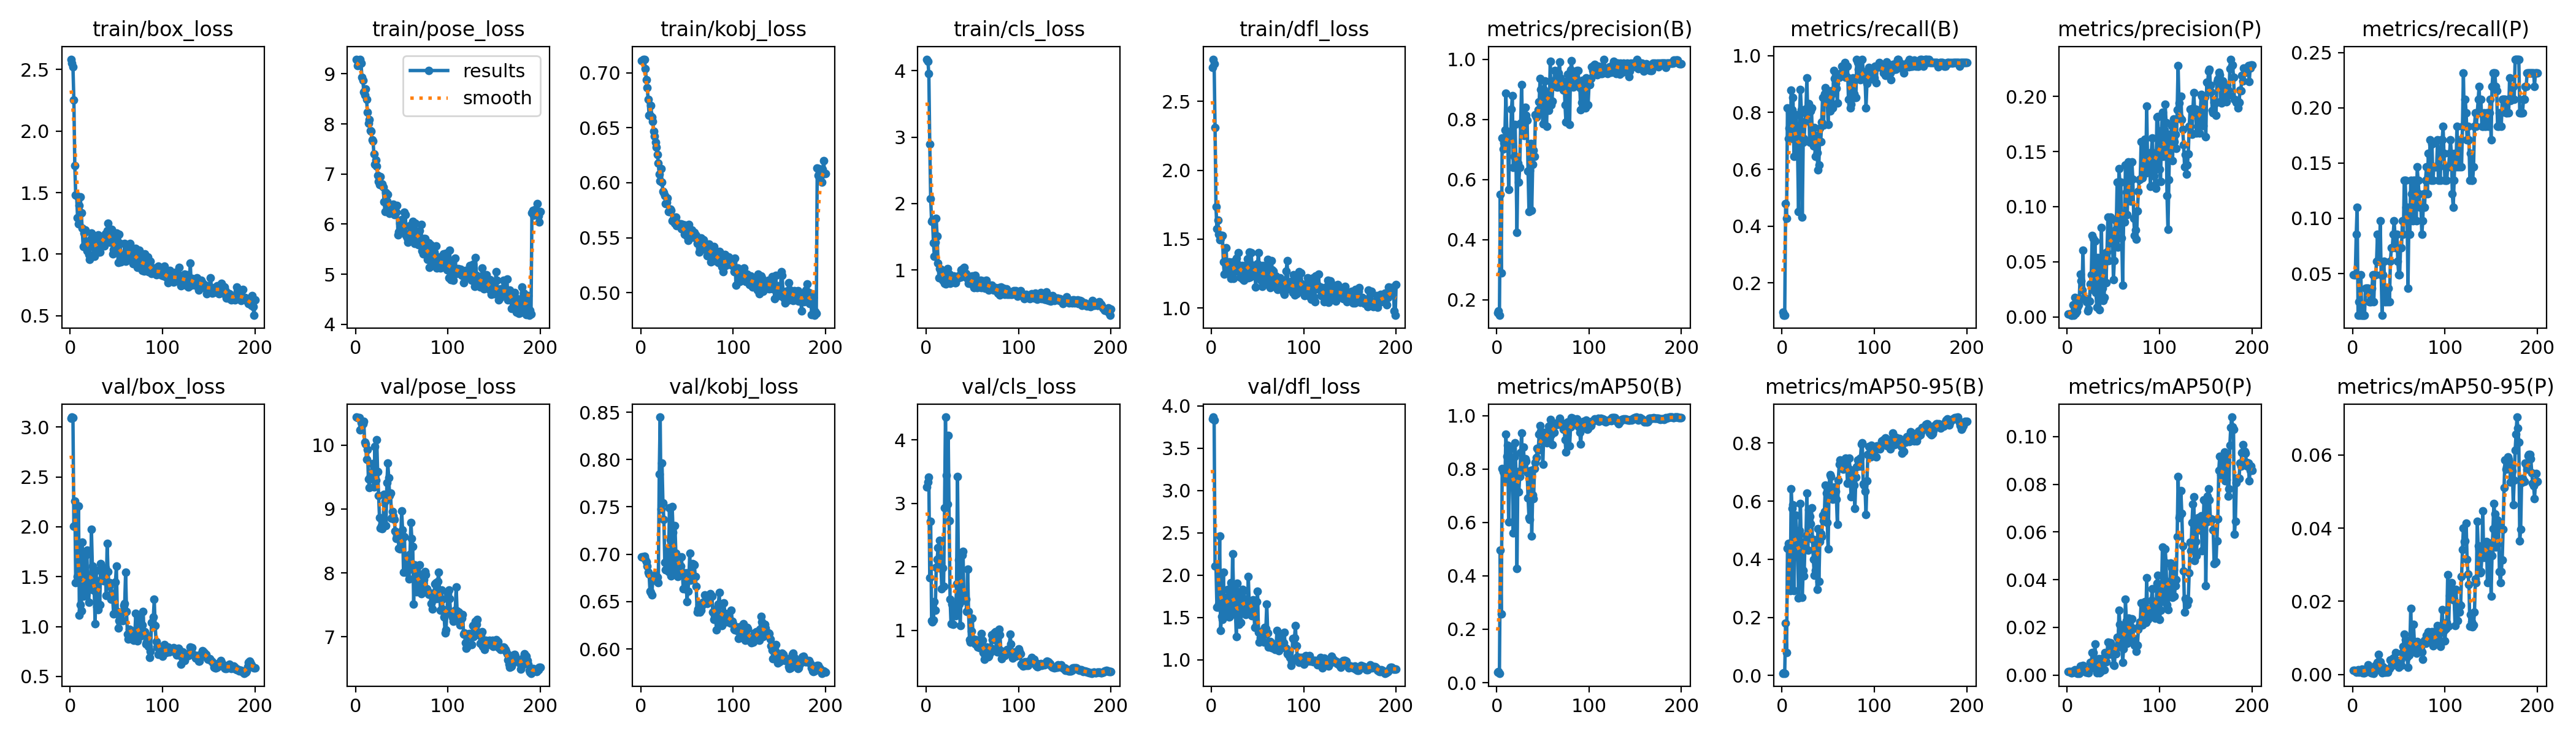

The file beside this chart, header and first rows:
epoch, train/box_loss, train/pose_loss, train/kobj_loss, train/cls_loss, train/dfl_loss, metrics/precision(B), metrics/recall(B), metrics/mAP50(B), metrics/mAP50-95(B), metrics/precision(P), metrics/recall(P), metrics/mAP50(P), metrics/mAP50-95(P), val/box_loss, val/pose_loss, val/kobj_loss, val/cls_loss, val/dfl_loss, lr/pg0, lr/pg1, lr/pg2
1, 2.584, 9.282, 0.7109, 4.173, 2.747, 0.1578, 0.09756, 0.0399, 0.00801, 0.00256, 0.04878, 0.00141, 0.00104, 3.087, 10.44, 0.6971, 3.259, 3.844, 4e-05, 4e-05, 4e-05
2, 2.55, 9.166, 0.7107, 4.145, 2.807, 0.1627, 0.08537, 0.04145, 0.00884, 0.00257, 0.04878, 0.00142, 0.00104, 3.099, 10.43, 0.6973, 3.334, 3.866, 9.9505e-05, 9.9505e-05, 9.9505e-05
3, 2.519, 9.248, 0.7123, 3.958, 2.773, 0.1483, 0.08537, 0.03532, 0.0078, 0.0026, 0.04878, 0.0014, 0.001, 3.094, 10.43, 0.6975, 3.412, 3.828, 0.0001584, 0.0001584, 0.0001584
4, 2.251, 9.204, 0.7119, 2.896, 2.308, 0.5511, 0.479, 0.4971, 0.1803, 0.00148, 0.08537, 0.00085, 0.0006, 2.006, 10.43, 0.6976, 1.824, 2.103, 0.0002167, 0.0002167, 0.0002167
5, 1.717, 9.293, 0.7039, 2.072, 1.737, 0.2883, 0.4268, 0.2575, 0.07836, 0.00171, 0.1098, 0.00096, 0.0008, 2.258, 10.24, 0.6947, 2.717, 2.103, 0.0002745, 0.0002745, 0.0002745
6, 1.482, 9.209, 0.6934, 1.729, 1.575, 0.7372, 0.8171, 0.8009, 0.438, 0.01095, 0.0122, 0.00172, 0.00126, 1.437, 10.36, 0.6922, 1.153, 1.623, 0.0003316, 0.0003316, 0.0003316
7, 1.473, 8.935, 0.6862, 1.748, 1.636, 0.702, 0.7073, 0.7899, 0.4535, 0.00167, 0.02439, 0.00112, 0.00057, 1.446, 10.37, 0.6878, 1.13, 1.618, 0.0003881, 0.0003881, 0.0003881
8, 1.295, 8.867, 0.6756, 1.403, 1.535, 0.7209, 0.7439, 0.7858, 0.4484, 0.01749, 0.0122, 0.00225, 0.00093, 1.502, 10.34, 0.6808, 1.163, 1.653, 0.0004441, 0.0004441, 0.0004441
9, 1.248, 8.642, 0.6612, 1.201, 1.495, 0.764, 0.7073, 0.7626, 0.2919, 0.00303, 0.04878, 0.00167, 0.00113, 2.208, 10.37, 0.6788, 1.452, 2.459, 0.0004994, 0.0004994, 0.0004994
10, 1.396, 8.579, 0.6614, 1.416, 1.504, 0.8876, 0.878, 0.9308, 0.6418, 0.00488, 0.0122, 0.00158, 0.00143, 1.113, 10.04, 0.6608, 1.315, 1.344, 0.0005542, 0.0005542, 0.0005542
11, 1.463, 8.695, 0.6701, 1.774, 1.527, 0.7594, 0.8086, 0.8466, 0.5745, 0.00873, 0.0122, 0.00077, 0.00044, 1.216, 10.02, 0.6596, 1.994, 1.509, 0.0006083, 0.0006083, 0.0006083
12, 1.334, 8.488, 0.6597, 1.506, 1.528, 0.7503, 0.8537, 0.8891, 0.5872, 0.01077, 0.0122, 0.001, 0.00043, 1.157, 9.775, 0.6571, 2.121, 1.474, 0.0006619, 0.0006619, 0.0006619
13, 1.21, 8.229, 0.6559, 1.098, 1.336, 0.5676, 0.6463, 0.6014, 0.293, 0.01565, 0.0122, 0.0008, 0.0004, 1.843, 9.932, 0.6742, 2.299, 2.035, 0.0007149, 0.0007149, 0.0007149
14, 1.062, 8.015, 0.647, 0.877, 1.244, 0.7428, 0.7397, 0.8055, 0.5001, 0.03886, 0.03659, 0.0038, 0.00151, 1.308, 9.469, 0.6758, 1.979, 1.609, 0.0007672, 0.0007672, 0.0007672
15, 1.17, 8.082, 0.6421, 1.015, 1.333, 0.7323, 0.7927, 0.8757, 0.5516, 0.03281, 0.03659, 0.00261, 0.00151, 1.31, 9.337, 0.6729, 2.421, 1.508, 0.000819, 0.000819, 0.000819
16, 1.198, 7.867, 0.6367, 1.014, 1.438, 0.833, 0.6693, 0.8213, 0.4385, 0.02414, 0.03659, 0.00214, 0.00081, 1.533, 9.522, 0.6785, 2.06, 1.736, 0.0008702, 0.0008702, 0.0008702
17, 1.084, 7.86, 0.6324, 0.8967, 1.271, 0.8782, 0.6463, 0.7747, 0.428, 0.06069, 0.03659, 0.00413, 0.00259, 1.716, 9.526, 0.6738, 1.656, 1.731, 0.0009208, 0.0009208, 0.0009208
18, 1.029, 7.688, 0.6258, 0.8456, 1.26, 0.6401, 0.4512, 0.5612, 0.2664, 0.01782, 0.02439, 0.00182, 0.00145, 1.768, 9.711, 0.6757, 1.983, 1.832, 0.0009708, 0.0009708, 0.0009708
19, 1.087, 7.655, 0.6181, 0.9234, 1.334, 0.6771, 0.7927, 0.8459, 0.4985, 0.01737, 0.02439, 0.00205, 0.00093, 1.367, 9.469, 0.67, 1.691, 1.507, 0.00102, 0.00102, 0.00102
20, 0.9975, 7.399, 0.6079, 0.7955, 1.3, 0.7832, 0.8813, 0.898, 0.5913, 0.01615, 0.02439, 0.0013, 0.00042, 1.244, 9.342, 0.7847, 2.934, 1.514, 0.001069, 0.001069, 0.001069
21, 0.9574, 7.199, 0.6016, 0.7846, 1.216, 0.6424, 0.8107, 0.7745, 0.4348, 0.01363, 0.03659, 0.00129, 0.00048, 1.424, 9.981, 0.8448, 4.361, 1.908, 0.001117, 0.001117, 0.001117
22, 1.122, 7.278, 0.6125, 0.8962, 1.256, 0.424, 0.431, 0.4265, 0.2681, 0.00535, 0.04878, 0.00131, 0.0006, 1.393, 9.454, 0.7476, 3.445, 1.59, 0.001165, 0.001165, 0.001165
23, 1.174, 7.162, 0.6004, 1.02, 1.336, 0.6553, 0.6951, 0.7905, 0.3622, 0.00724, 0.02439, 0.00107, 0.00032, 1.972, 10.09, 0.7961, 2.986, 2.252, 0.001212, 0.001212, 0.001212
24, 1.062, 6.975, 0.5922, 0.9029, 1.213, 0.5903, 0.7073, 0.7145, 0.3435, 0.01415, 0.04878, 0.00245, 0.00086, 1.607, 9.585, 0.7539, 4.069, 1.822, 0.001258, 0.001258, 0.001258
25, 1.064, 6.856, 0.5908, 0.936, 1.314, 0.6411, 0.7683, 0.7726, 0.4606, 0.02999, 0.04878, 0.00528, 0.00249, 1.367, 9.215, 0.7369, 2.724, 1.538, 0.001304, 0.001304, 0.001304
26, 0.9845, 6.788, 0.5883, 0.7949, 1.27, 0.7877, 0.8146, 0.861, 0.481, 0.03823, 0.06098, 0.00445, 0.00251, 1.362, 8.868, 0.6912, 1.489, 1.604, 0.001349, 0.001349, 0.001349
27, 1.005, 6.949, 0.5811, 0.8322, 1.364, 0.9152, 0.9219, 0.9354, 0.6282, 0.07389, 0.08537, 0.00943, 0.00323, 1.03, 8.698, 0.6838, 1.106, 1.271, 0.001394, 0.001394, 0.001394
28, 1.122, 6.775, 0.582, 0.8608, 1.321, 0.7745, 0.7805, 0.797, 0.4306, 0.07092, 0.06098, 0.0093, 0.00548, 1.565, 8.738, 0.6914, 1.411, 1.906, 0.001438, 0.001438, 0.001438
29, 1.135, 6.808, 0.5859, 0.8847, 1.401, 0.8099, 0.8316, 0.8814, 0.57, 0.02464, 0.06098, 0.00421, 0.00243, 1.2, 8.691, 0.7038, 1.096, 1.454, 0.001482, 0.001482, 0.001482
30, 1.159, 6.738, 0.574, 0.9063, 1.27, 0.7466, 0.6951, 0.8212, 0.5477, 0.06911, 0.09756, 0.01296, 0.00345, 1.167, 8.814, 0.6817, 1.298, 1.415, 0.001525, 0.001525, 0.001525
31, 1.017, 6.445, 0.5736, 0.8037, 1.224, 0.8391, 0.8049, 0.8385, 0.5218, 0.02233, 0.04878, 0.00287, 0.00123, 1.458, 9.226, 0.7491, 1.347, 1.738, 0.001567, 0.001567, 0.001567
32, 1.019, 6.254, 0.5757, 0.8083, 1.273, 0.8139, 0.8171, 0.83, 0.5768, 0.00889, 0.0122, 0.00092, 0.00037, 1.217, 9.128, 0.7155, 1.225, 1.436, 0.001608, 0.001608, 0.001608
33, 1.139, 6.628, 0.5749, 0.8982, 1.307, 0.7982, 0.6951, 0.7871, 0.4685, 0.05373, 0.04878, 0.00562, 0.00207, 1.629, 8.742, 0.677, 1.733, 1.796, 0.001649, 0.001649, 0.001649
34, 1.071, 6.456, 0.5652, 0.8747, 1.21, 0.628, 0.6829, 0.692, 0.3994, 0.03115, 0.06098, 0.00683, 0.00179, 1.551, 9.408, 0.7503, 3.422, 1.827, 0.001673, 0.001673, 0.001673
35, 1.127, 6.594, 0.5662, 0.9017, 1.202, 0.4933, 0.7479, 0.6187, 0.3452, 0.00642, 0.02439, 0.00095, 0.00058, 1.561, 9.721, 0.7234, 2.106, 1.725, 0.001663, 0.001663, 0.001663
36, 1.132, 6.298, 0.5676, 0.9176, 1.31, 0.6309, 0.6463, 0.6111, 0.361, 0.02594, 0.02439, 0.00145, 0.00059, 1.457, 9.485, 0.6839, 1.411, 1.578, 0.001654, 0.001654, 0.001654
37, 1.065, 6.215, 0.5631, 0.8881, 1.27, 0.7194, 0.719, 0.7951, 0.4681, 0.08104, 0.03659, 0.00686, 0.00152, 1.464, 9.21, 0.7304, 1.071, 1.532, 0.001644, 0.001644, 0.001644
38, 1.165, 6.379, 0.5687, 1.003, 1.249, 0.4966, 0.6585, 0.5481, 0.296, 0.02625, 0.02439, 0.0022, 0.00059, 1.588, 9.249, 0.7011, 1.646, 1.697, 0.001634, 0.001634, 0.001634
39, 1.15, 6.343, 0.5608, 0.9628, 1.358, 0.6499, 0.5976, 0.704, 0.5059, 0.01483, 0.03659, 0.00248, 0.00152, 1.313, 8.857, 0.6969, 2.181, 1.554, 0.001624, 0.001624, 0.001624
40, 1.19, 6.224, 0.5632, 1.015, 1.219, 0.6965, 0.6156, 0.6888, 0.3226, 0.01765, 0.02439, 0.00222, 0.00159, 1.831, 8.96, 0.6763, 2.243, 1.985, 0.001614, 0.001614, 0.001614
41, 1.252, 6.397, 0.5625, 1.042, 1.405, 0.6775, 0.7439, 0.8017, 0.4599, 0.05748, 0.06098, 0.00939, 0.004, 1.551, 8.89, 0.6874, 1.472, 1.657, 0.001604, 0.001604, 0.001604
42, 1.167, 6.184, 0.562, 0.9272, 1.226, 0.8147, 0.6969, 0.825, 0.4891, 0.03113, 0.07317, 0.00561, 0.0022, 1.404, 8.839, 0.6861, 1.507, 1.592, 0.001594, 0.001594, 0.001594
43, 1.097, 6.325, 0.5626, 0.9406, 1.401, 0.8073, 0.7661, 0.8423, 0.4779, 0.0587, 0.07317, 0.00866, 0.00331, 1.44, 8.656, 0.6872, 1.491, 1.688, 0.001584, 0.001584, 0.001584
44, 1.128, 6.237, 0.558, 0.8814, 1.314, 0.8137, 0.8523, 0.8777, 0.5522, 0.09033, 0.08537, 0.01391, 0.00446, 1.275, 8.535, 0.6975, 1.292, 1.52, 0.001574, 0.001574, 0.001574
45, 1.199, 6.375, 0.562, 0.9037, 1.305, 0.8319, 0.7561, 0.871, 0.5323, 0.051, 0.09756, 0.00869, 0.00343, 1.334, 8.587, 0.6813, 1.964, 1.71, 0.001564, 0.001564, 0.001564
46, 1.003, 5.787, 0.558, 0.7956, 1.253, 0.8578, 0.8659, 0.9294, 0.5644, 0.08976, 0.08537, 0.0127, 0.00328, 1.284, 8.594, 0.6634, 1.292, 1.552, 0.001554, 0.001554, 0.001554
47, 1.035, 5.843, 0.553, 0.8185, 1.283, 0.9358, 0.8885, 0.9615, 0.6553, 0.09078, 0.07317, 0.01365, 0.00604, 1.124, 8.385, 0.6784, 0.846, 1.381, 0.001545, 0.001545, 0.001545
48, 1.015, 6.02, 0.5614, 0.8236, 1.153, 0.8991, 0.869, 0.942, 0.6284, 0.06695, 0.08537, 0.01008, 0.00385, 1.133, 8.377, 0.6787, 0.8155, 1.389, 0.001535, 0.001535, 0.001535
49, 1.031, 5.861, 0.5526, 0.7867, 1.249, 0.8446, 0.8537, 0.9042, 0.5255, 0.07121, 0.06098, 0.00864, 0.00333, 1.446, 8.577, 0.6806, 0.9866, 1.686, 0.001525, 0.001525, 0.001525
50, 1.173, 6.094, 0.5514, 0.9067, 1.324, 0.785, 0.7571, 0.8172, 0.4351, 0.03355, 0.04878, 0.00438, 0.00197, 1.603, 8.975, 0.6501, 1.19, 1.807, 0.001515, 0.001515, 0.001515
51, 1.075, 6.019, 0.5474, 0.8478, 1.403, 0.8992, 0.8704, 0.9345, 0.6523, 0.05118, 0.04878, 0.00407, 0.00264, 1.15, 8.675, 0.6612, 0.8605, 1.324, 0.001505, 0.001505, 0.001505
52, 0.9301, 5.84, 0.5618, 0.7329, 1.245, 0.9284, 0.8049, 0.9376, 0.6901, 0.08795, 0.07317, 0.01034, 0.0038, 0.9876, 8.015, 0.6724, 0.8127, 1.21, 0.001495, 0.001495, 0.001495
53, 1.164, 6.236, 0.5541, 0.9135, 1.307, 0.8888, 0.8769, 0.9157, 0.684, 0.0792, 0.07317, 0.00899, 0.00242, 1.062, 8.568, 0.7008, 0.7812, 1.255, 0.001485, 0.001485, 0.001485
54, 1.089, 6.189, 0.5563, 0.8048, 1.2, 0.7771, 0.8659, 0.898, 0.631, 0.1222, 0.09756, 0.01587, 0.00603, 1.146, 8.012, 0.6725, 0.8538, 1.28, 0.001475, 0.001475, 0.001475
55, 0.9359, 5.773, 0.557, 0.7317, 1.156, 0.8857, 0.8171, 0.9178, 0.606, 0.06312, 0.08537, 0.01226, 0.00772, 1.142, 8.201, 0.6875, 0.7922, 1.335, 0.001465, 0.001465, 0.001465
56, 0.9612, 5.728, 0.5512, 0.7837, 1.306, 0.8293, 0.9477, 0.9613, 0.6376, 0.1342, 0.1341, 0.02728, 0.01092, 1.148, 8.1, 0.6903, 0.7359, 1.287, 0.001455, 0.001455, 0.001455
57, 0.9936, 5.643, 0.5502, 0.7525, 1.245, 0.8436, 0.9208, 0.9453, 0.6497, 0.1224, 0.1341, 0.02124, 0.00949, 1.059, 8.041, 0.6892, 0.7494, 1.209, 0.001446, 0.001446, 0.001446
58, 0.9994, 5.78, 0.5549, 0.7381, 1.275, 0.9939, 0.9024, 0.9846, 0.6338, 0.1221, 0.1098, 0.0186, 0.00824, 1.211, 7.902, 0.6887, 0.7271, 1.384, 0.001436, 0.001436, 0.001436
59, 1.089, 5.968, 0.5528, 0.8393, 1.244, 0.8481, 0.8851, 0.9288, 0.6062, 0.07145, 0.1098, 0.01519, 0.00476, 1.228, 8.292, 0.6767, 0.8411, 1.368, 0.001426, 0.001426, 0.001426
60, 0.9433, 5.75, 0.5521, 0.7321, 1.175, 0.8614, 0.8337, 0.8919, 0.5194, 0.02882, 0.03659, 0.00528, 0.00192, 1.548, 8.787, 0.6658, 0.9456, 1.66, 0.001416, 0.001416, 0.001416
... 140 more rows
